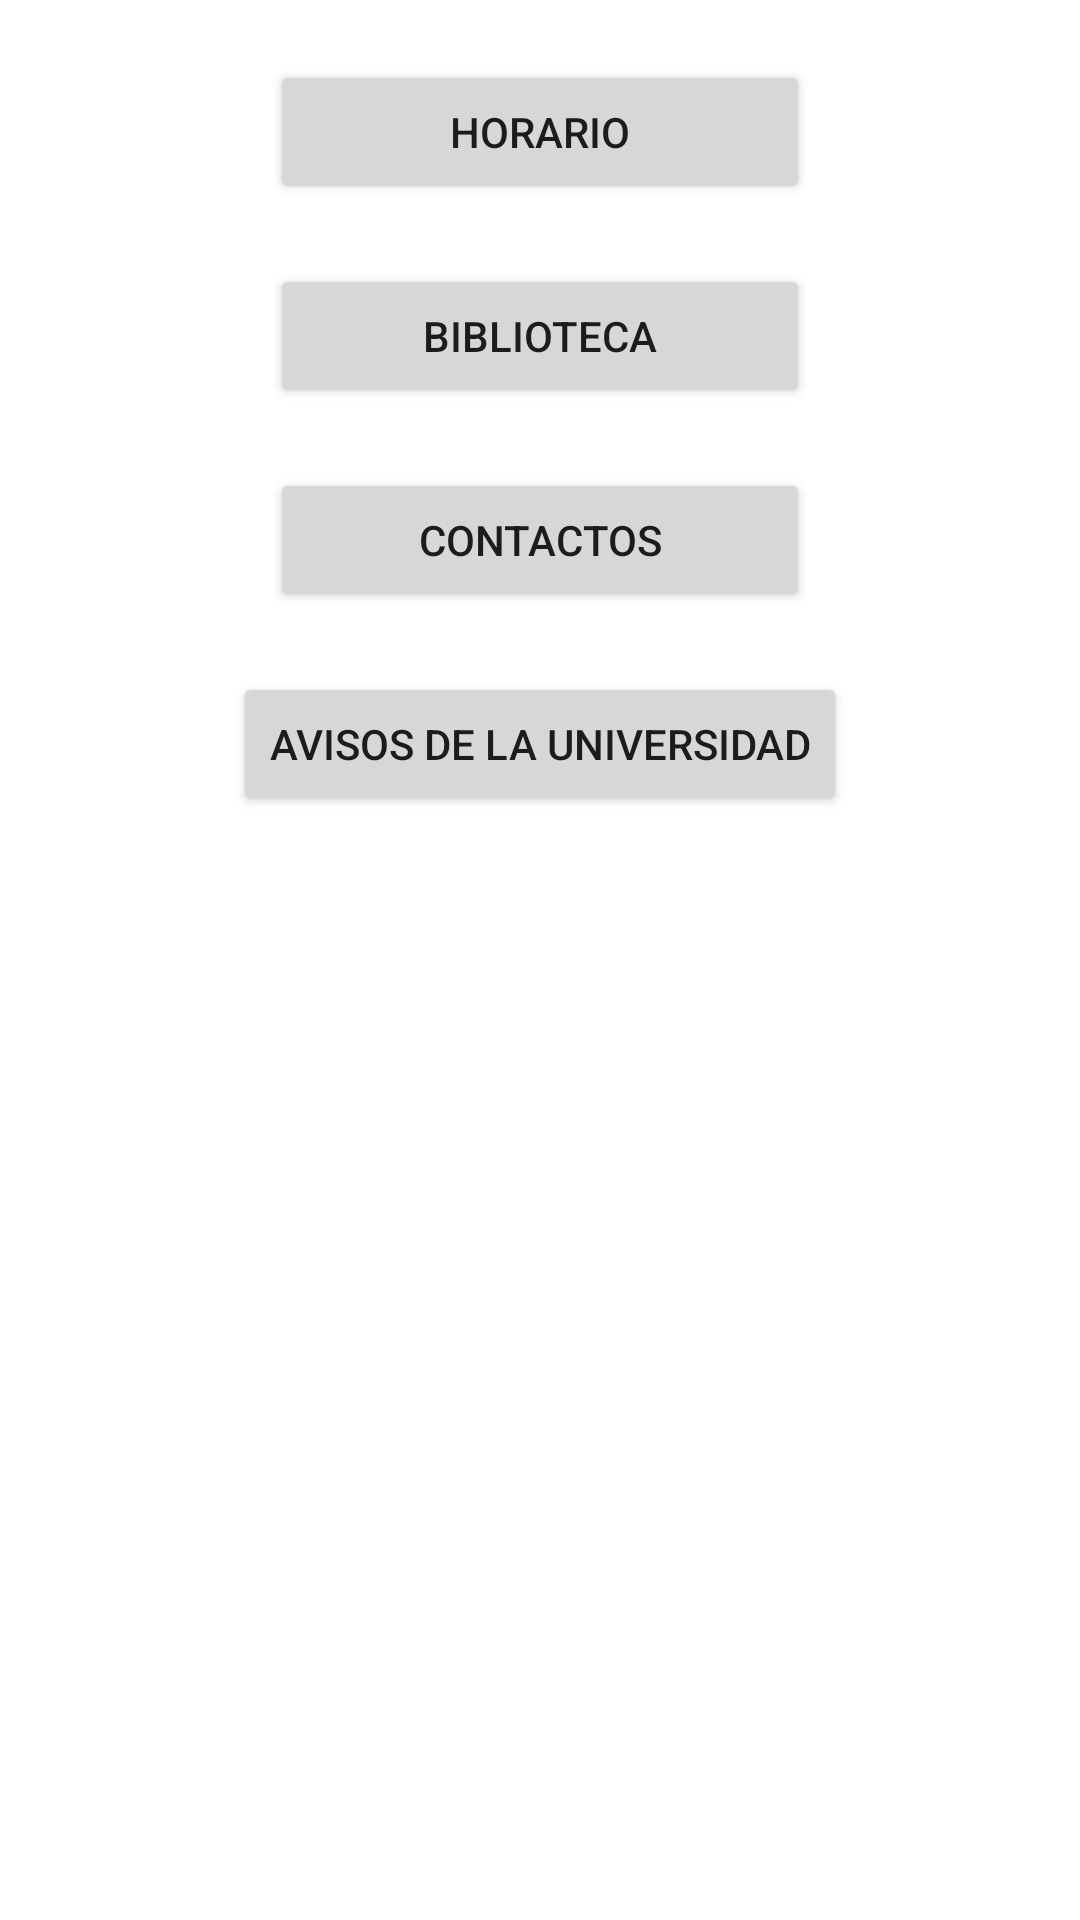

Here is an Android app screen rendered from its layout file. Give the layout XML and the strings, colors and styles it references.
<!-- AndroidManifest.xml: fallback theme Theme.MaterialComponents.DayNight.NoActionBar -->
<!-- res/layout/menuapplication.xml -->
<?xml version="1.0" encoding="utf-8"?>
<LinearLayout 
    xmlns:android="http://schemas.android.com/apk/res/android"
    android:layout_width="fill_parent"
    android:layout_height="fill_parent"
    android:orientation="vertical" >

    <Button
        android:id="@+id/btn_horario"
        android:layout_width="180dp"
        android:layout_height="wrap_content"
        android:layout_marginTop="20dp"
        android:layout_gravity="center"
        android:text="@string/horario" />

    <Button
        android:id="@+id/btn_biblioteca"
        android:layout_width="180dp"
        android:layout_height="wrap_content"
        android:layout_marginTop="20dp"
        android:layout_gravity="center"
        android:text="@string/biblioteca" />

    <Button
        android:id="@+id/btn_contactos"
        android:layout_width="180dp"
        android:layout_height="wrap_content"
        android:layout_marginTop="20dp"
        android:layout_gravity="center"
        android:text="@string/contactos" />

    <Button
        android:id="@+id/btn_avisos"
        android:layout_width="wrap_content"
        android:layout_height="wrap_content"
        android:layout_marginTop="20dp"
        android:layout_gravity="center"
        android:text="@string/avisos" />

    <ProgressBar
        android:id="@+id/progressBar1"
        android:layout_width="wrap_content"
        android:layout_height="wrap_content"
        android:layout_gravity="center"
        android:layout_marginTop="20dp" />

</LinearLayout>
<!-- resources referenced by this layout -->
<resources>
  <string name="avisos">Avisos de la Universidad</string>
  <string name="biblioteca">Biblioteca</string>
  <string name="contactos">Contactos</string>
  <string name="horario">Horario</string>
</resources>
